15-way image classification set "model_data" from GitHub (JanayAlam/docs-cursive-handwriting-recognition); label vocabulary: tablet Afenac 50mg, tablet Calcin D, tablet Finix 20mg, tablet Fixal 120mg, tablet Napa Extend 665mg, tablet Naprosyn 500mg, tablet Napsod 550mg, tab. nitrin SR 2.6mg, tablet Osartil 100mg, tablet Ovocal-DX, tablet Ramoril 5mg, tablet Resva 5mg, tab. rivotril 0.5mg, tablet Riz 10mg, tablet V-Plex.

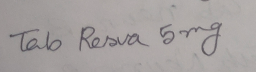
Label: tablet Resva 5mg

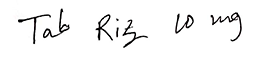
Label: tablet Riz 10mg

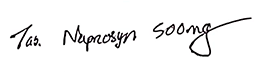
Label: tablet Naprosyn 500mg

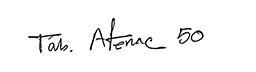
Label: tablet Afenac 50mg

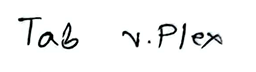
Label: tablet V-Plex

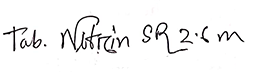
Label: tab. nitrin SR 2.6mg
